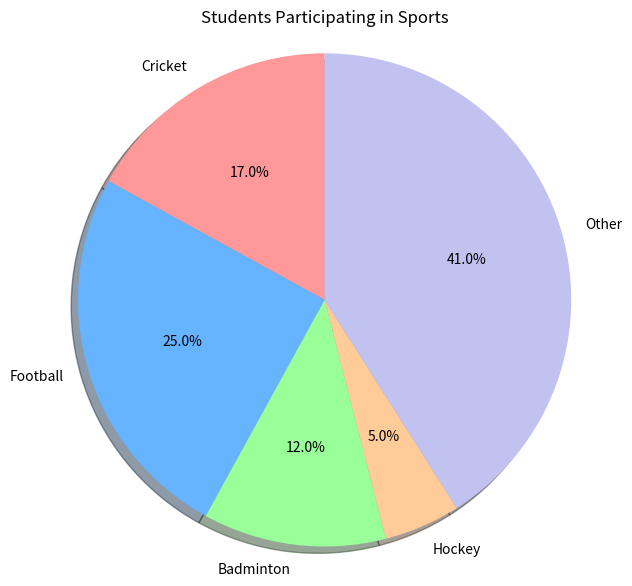
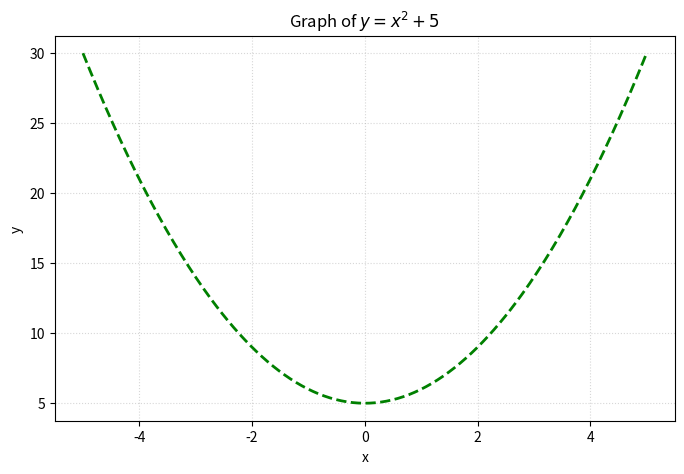
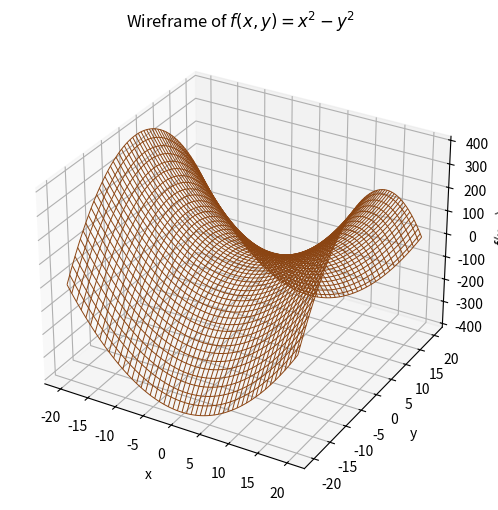

Reproduce these figures in Python, in order. (Note: this script raises an exception after producing the figures.)
import matplotlib.pyplot as plt

sports = ["Cricket", "Football", "Badminton", "Hockey", "Other"]
students = [34, 50, 24, 10, 82]
colors = ["#ff9999", "#66b3ff", "#99ff99", "#ffcc99", "#c2c2f0"]

plt.figure(figsize=(7, 7))
plt.pie(
    students,
    labels=sports,
    autopct="%1.1f%%",
    startangle=90,
    colors=colors,
    shadow=True,
)
plt.title("Students Participating in Sports")
plt.axis("equal")
plt.show()


import numpy as np
import matplotlib.pyplot as plt

x = np.linspace(-5, 5, 300)
y = x**2 + 5

plt.figure(figsize=(8, 5))
plt.plot(x, y, color="green", linestyle="--", linewidth=2)
plt.title(r"Graph of $y = x^2 + 5$")
plt.xlabel("x")
plt.ylabel("y")
plt.grid(True, linestyle=":", alpha=0.5)
plt.show()


import numpy as np
import matplotlib.pyplot as plt
from mpl_toolkits.mplot3d import Axes3D  # noqa: F401

grid = np.linspace(-20, 20, 150)
X, Y = np.meshgrid(grid, grid)
Z = X**2 - Y**2

fig = plt.figure(figsize=(8, 6))
ax = fig.add_subplot(111, projection="3d")
ax.plot_wireframe(X, Y, Z, color="saddlebrown", linewidth=0.7)
ax.set_title(r"Wireframe of $f(x, y) = x^2 - y^2$")
ax.set_xlabel("x")
ax.set_ylabel("y")
ax.set_zlabel("f(x, y)")
plt.show()


from sympy import Point

P = Point(-4, 5)
scaled = Point(2 * P.x, P.y)
reflected = Point(P.y, P.x)  # reflection about y = x swaps coordinates
translated = Point(P.x, P.y + 7)

print(f"Original point P: {P}")
print(f"After scaling x by 2 units: {scaled}")
print(f"After reflection about y = x: {reflected}")
print(f"After translation +7 units along y: {translated}")


from sympy import Point, Polygon, pi

A = Point(3, 0)
B = Point(0, 4)
C = Point(-3, 0)
triangle = Polygon(A, B, C)

area = triangle.area
perimeter = triangle.perimeter
angles_deg = {vertex: float(angle.evalf() * 180 / pi) for vertex, angle in triangle.angles.items()}

print(f"Triangle vertices: {triangle.vertices}")
print(f"Area: {area}")
print(f"Perimeter: {perimeter}")
for vertex, angle in angles_deg.items():
    print(f"Angle at {vertex}: {angle:.2f} degrees")


import numpy as np
import matplotlib.pyplot as plt

vertices = np.array([[1, 1], [-5, 1], [-5, -4], [1, -4]])

def close_shape(points):
    return np.vstack([points, points[0]])

original = close_shape(vertices)

rotation_angle = np.deg2rad(90)
rotation_matrix = np.array(
    [[np.cos(rotation_angle), -np.sin(rotation_angle)], [np.sin(rotation_angle), np.cos(rotation_angle)]]
)
rotated = close_shape((rotation_matrix @ vertices.T).T)

shear_factor = 3
shear_matrix = np.array([[1, shear_factor], [0, 1]])
rotated_sheared = close_shape((shear_matrix @ rotated[:-1].T).T)

fig, ax = plt.subplots(figsize=(7, 7))
ax.plot(original[:, 0], original[:, 1], color="blue", linewidth=2, label="Original")
ax.plot(rotated[:, 0], rotated[:, 1], color="green", linewidth=2, label="Rotated 90°")
ax.plot(rotated_sheared[:, 0], rotated_sheared[:, 1], color="red", linewidth=2, label="Rotation + X-shear")

ax.set_aspect("equal")
ax.set_title("Polygon Transformations")
ax.legend()
ax.grid(True, linestyle=":")
plt.show()


import numpy as np
import matplotlib.pyplot as plt

radius = 7
num_points = 100
theta = 2 * np.pi / num_points
rotation_matrix = np.array([[np.cos(theta), -np.sin(theta)], [np.sin(theta), np.cos(theta)]])

points = []
vector = np.array([radius, 0.0])
for _ in range(num_points):
    points.append(vector.copy())
    vector = rotation_matrix @ vector

points = np.array(points)

plt.figure(figsize=(6, 6))
plt.scatter(points[:, 0], points[:, 1], color="teal", s=25, label="Generated points")
plt.gca().add_patch(plt.Circle((0, 0), radius, fill=False, linestyle="--", color="gray"))
plt.title(r"Iterative Points on $x^2 + y^2 = 49$")
plt.xlabel("x")
plt.ylabel("y")
plt.axis("equal")
plt.grid(True, linestyle=":")
plt.legend()
plt.show()
